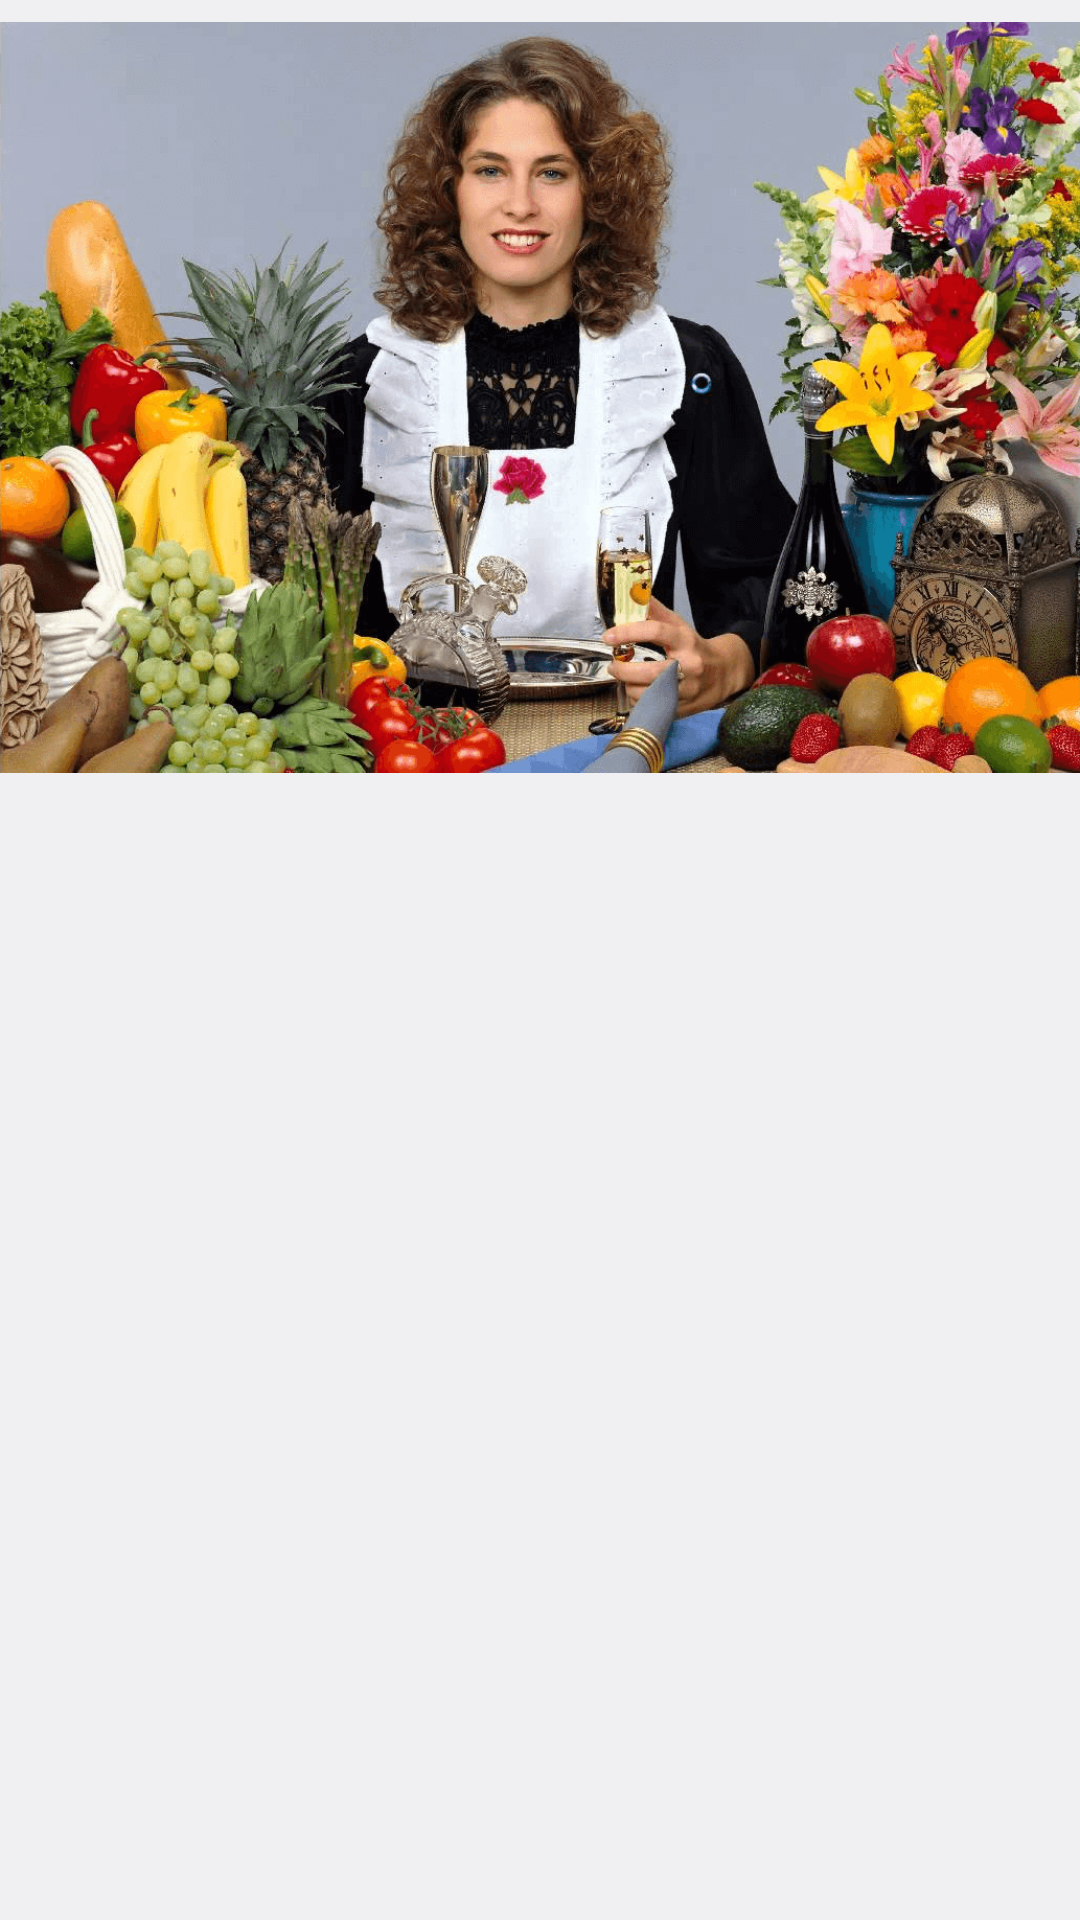

Here is an Android app screen rendered from its layout file. Give the layout XML and the strings, colors and styles it references.
<!-- AndroidManifest.xml: application theme AppTheme -->
<!-- res/layout/display_cal.xml -->
<?xml version="1.0" encoding="utf-8"?>
<LinearLayout xmlns:android="http://schemas.android.com/apk/res/android"
    android:layout_width="match_parent"
    android:layout_height="match_parent"
    android:orientation="vertical">

    <ImageView android:id="@+id/calibration_pic"
        android:layout_width="match_parent"
        android:layout_height="265dp"
        android:src="@drawable/calibration" />

    <ListView android:id="@android:id/list"
        android:layout_width="match_parent"
        android:layout_height="match_parent">
    </ListView>
</LinearLayout>
<!-- resources referenced by this layout -->
<resources>
  <!-- drawable calibration: png bitmap (drawable-xxhdpi, 346934 bytes) -->
  <style name="AppTheme" parent="@android:style/Theme.DeviceDefault.Settings">
          <item name="preferenceTheme">@style/PreferenceTheme</item>
          
          <item name="value_popup_view_bg">@color/white_light</item>
          <item name="value_popup_view_fg">@*android:color/primary_text_default_material_light</item>
      </style>
  <style name="PreferenceTheme" parent="@style/PreferenceThemeOverlay.SettingsBase" />
  <color name="white_light">#e6eeeeee</color>
</resources>
